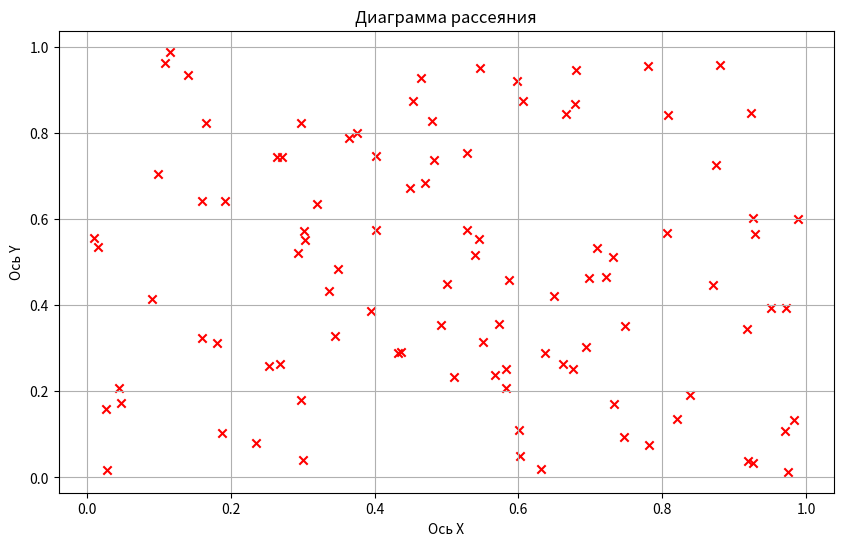

The script that saved this image:
import matplotlib.pyplot as plt
import numpy as np

""" 
Диаграмма рассеяния 
"""


def plot_scatter(x_values, y_values):
    plt.figure(figsize=(10, 6))
    plt.scatter(x_values, y_values, color='r', marker='x')
    plt.title('Диаграмма рассеяния')
    plt.xlabel('Ось X')
    plt.ylabel('Ось Y')
    plt.grid(True)
    plt.show()


# Вызов функции
x = np.random.rand(1, 100)  # Генерация случайных чисел
y = np.random.rand(1, 100)
plot_scatter(x, y)
